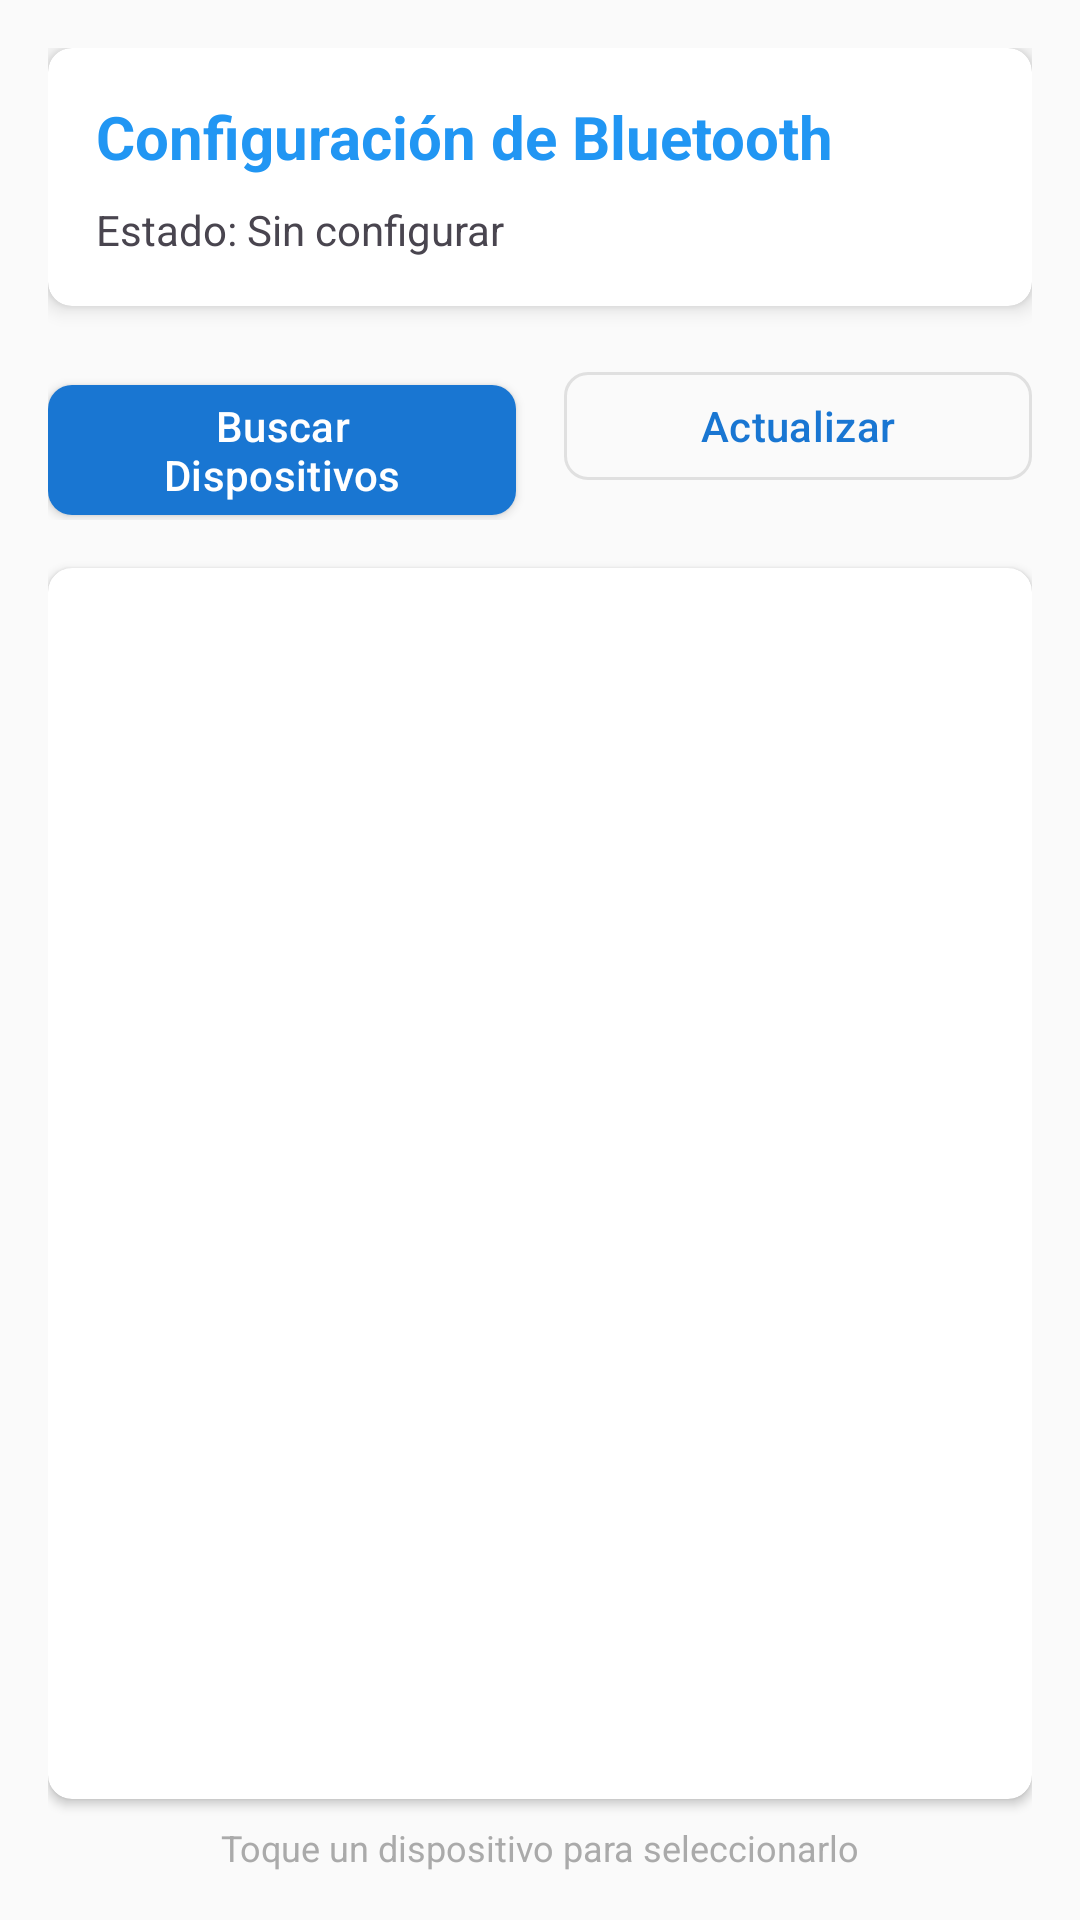

Write the Android layout XML for this screen, with the resource values it uses.
<!-- AndroidManifest.xml: application theme AppTheme -->
<!-- res/layout/bt_enhanced.xml -->
<?xml version="1.0" encoding="utf-8"?>
<LinearLayout xmlns:android="http://schemas.android.com/apk/res/android"
        xmlns:app="http://schemas.android.com/apk/res-auto"
        android:layout_width="match_parent"
        android:layout_height="match_parent"
        android:orientation="vertical"
        android:padding="16dp">

    
    <androidx.cardview.widget.CardView
            android:layout_width="match_parent"
            android:layout_height="wrap_content"
            android:layout_marginBottom="16dp"
            app:cardCornerRadius="8dp"
            app:cardElevation="4dp">

        <LinearLayout
                android:layout_width="match_parent"
                android:layout_height="wrap_content"
                android:orientation="vertical"
                android:padding="16dp">

            <TextView
                    android:layout_width="wrap_content"
                    android:layout_height="wrap_content"
                    android:text="Configuración de Bluetooth"
                    android:textSize="20sp"
                    android:textStyle="bold"
                    android:textColor="@color/colorPrimary" />

            <TextView
                    android:id="@+id/statusText"
                    android:layout_width="wrap_content"
                    android:layout_height="wrap_content"
                    android:layout_marginTop="8dp"
                    android:text="Estado: Sin configurar"
                    android:textSize="14sp" />

        </LinearLayout>

    </androidx.cardview.widget.CardView>

    
    <LinearLayout
            android:layout_width="match_parent"
            android:layout_height="wrap_content"
            android:orientation="horizontal"
            android:layout_marginBottom="16dp">

        <Button
                android:id="@+id/btnSearch"
                android:layout_width="0dp"
                android:layout_height="wrap_content"
                android:layout_weight="1"
                android:layout_marginEnd="8dp"
                android:text="Buscar Dispositivos"
                android:drawableStart="@android:drawable/ic_menu_search"
                android:drawablePadding="8dp"
                style="@style/Widget.MaterialComponents.Button" />

        <Button
                android:id="@+id/btnRefresh"
                android:layout_width="0dp"
                android:layout_height="wrap_content"
                android:layout_weight="1"
                android:layout_marginStart="8dp"
                android:text="Actualizar"
                android:drawableStart="@android:drawable/ic_menu_rotate"
                android:drawablePadding="8dp"
                style="@style/Widget.MaterialComponents.Button.OutlinedButton" />

    </LinearLayout>

    
    <ProgressBar
            android:id="@+id/progressBar"
            android:layout_width="match_parent"
            android:layout_height="wrap_content"
            android:layout_marginBottom="8dp"
            android:visibility="gone"
            style="?android:attr/progressBarStyleHorizontal"
            android:indeterminate="true" />

    
    <androidx.cardview.widget.CardView
            android:layout_width="match_parent"
            android:layout_height="0dp"
            android:layout_weight="1"
            app:cardCornerRadius="8dp"
            app:cardElevation="2dp">

        <ListView
                android:id="@+id/deviceList"
                android:layout_width="match_parent"
                android:layout_height="match_parent"
                android:padding="8dp"
                android:divider="@android:color/darker_gray"
                android:dividerHeight="0.5dp" />

    </androidx.cardview.widget.CardView>

    
    <TextView
            android:layout_width="match_parent"
            android:layout_height="wrap_content"
            android:layout_marginTop="8dp"
            android:text="Toque un dispositivo para seleccionarlo"
            android:textSize="12sp"
            android:textColor="@android:color/darker_gray"
            android:gravity="center" />

</LinearLayout>
<!-- resources referenced by this layout -->
<resources>
  <color name="colorPrimary">#2196F3</color>
  <style name="AppTheme" parent="Theme.AppCompat.Light.NoActionBar">
          
          <item name="colorPrimary">@color/colorPrimary</item>
          <item name="colorPrimaryDark">@color/colorPrimaryDark</item>
          <item name="colorAccent">@color/colorAccent</item>
      </style>
  <!-- not gathered from this repository: default colours our renderer supplied (Android Studio template values) -->
  <color name="colorPrimaryDark">#FF3700B3</color>
  <color name="colorAccent">#FF03DAC5</color>
</resources>
